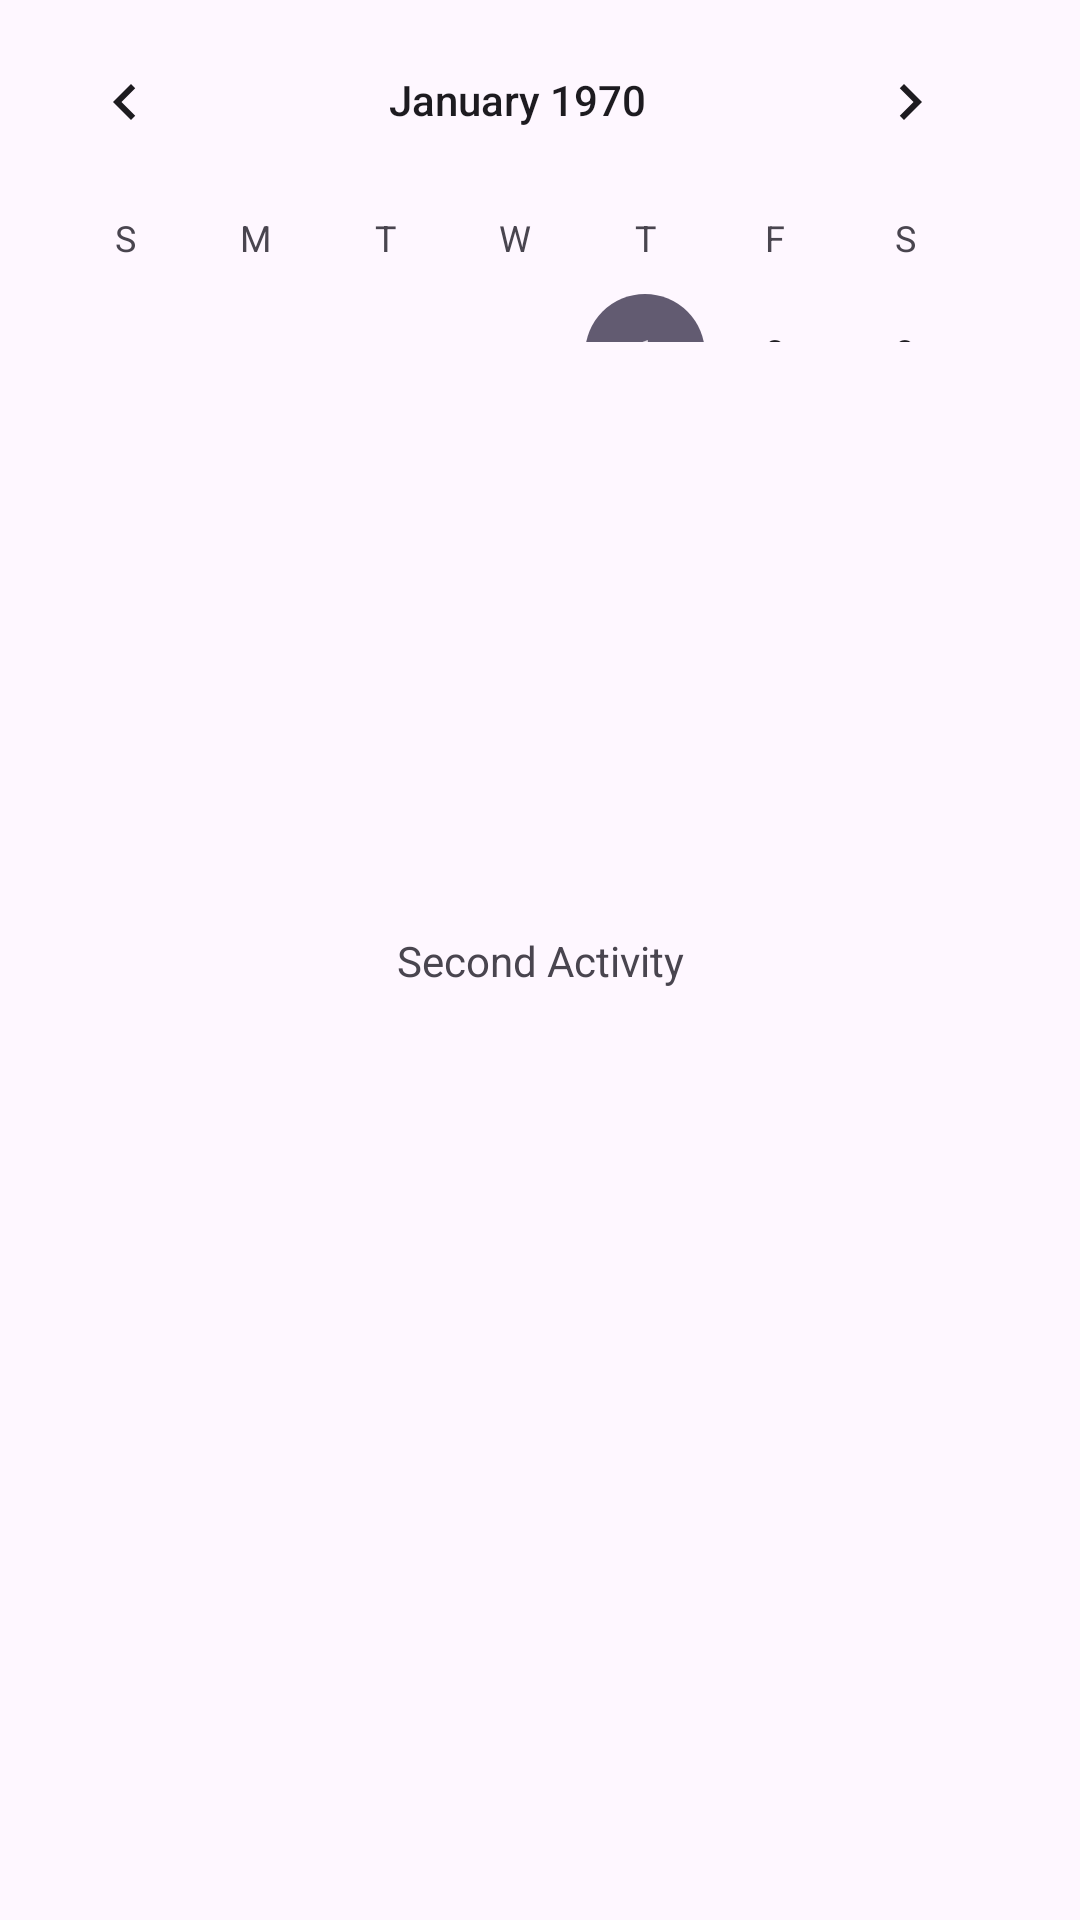

Reconstruct the res/layout file that produces this screen, plus the resources it refers to.
<!-- AndroidManifest.xml: application theme Theme.Week4App -->
<!-- res/layout/activity_second.xml -->
<?xml version="1.0" encoding="utf-8"?>
<androidx.constraintlayout.widget.ConstraintLayout xmlns:android="http://schemas.android.com/apk/res/android"
    xmlns:app="http://schemas.android.com/apk/res-auto"
    xmlns:tools="http://schemas.android.com/tools"
    android:layout_width="match_parent"
    android:layout_height="match_parent"
    tools:context=".SecondActivity">

    <TextView
        android:id="@+id/textView"
        android:layout_width="wrap_content"
        android:layout_height="wrap_content"
        android:text="Second Activity"
        app:layout_constraintBottom_toBottomOf="parent"
        app:layout_constraintEnd_toEndOf="parent"
        app:layout_constraintStart_toStartOf="parent"
        app:layout_constraintTop_toTopOf="parent" />

    <CalendarView
        android:id="@+id/calendarView"
        android:layout_width="345dp"
        android:layout_height="114dp"
        tools:layout_editor_absoluteX="30dp"
        tools:layout_editor_absoluteY="196dp" />
</androidx.constraintlayout.widget.ConstraintLayout>
<!-- resources referenced by this layout -->
<resources>
  <style name="Theme.Week4App" parent="Base.Theme.Week4App" />
  <style name="Base.Theme.Week4App" parent="Theme.Material3.DayNight.NoActionBar">
          
          
      </style>
</resources>
